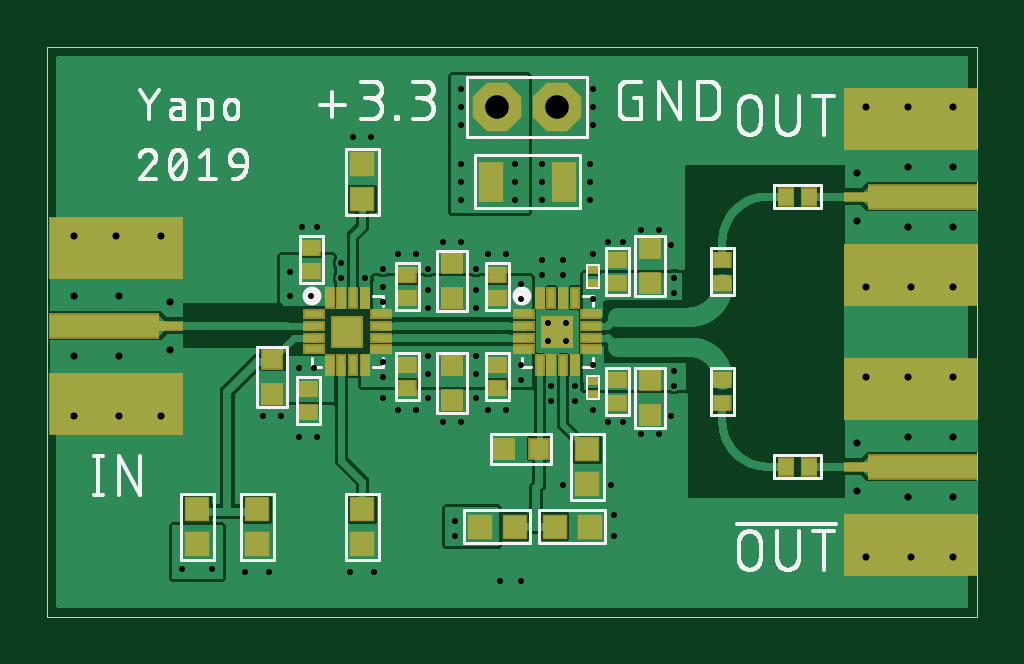
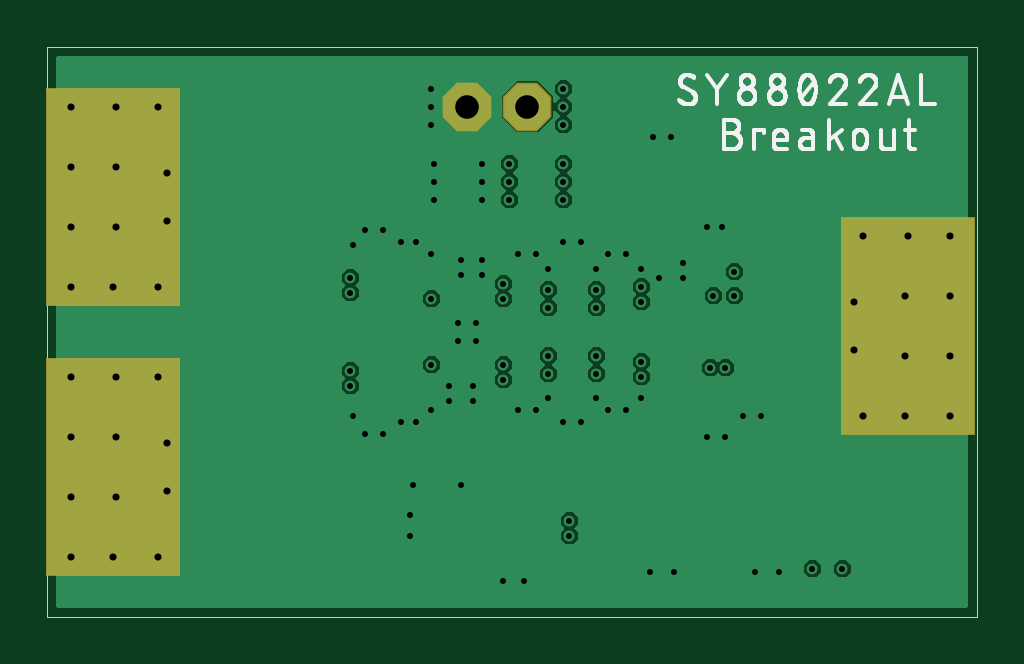
Circuit board: 9 layer files. Board 39.4 x 24.1 mm.
- outline: SY88022AL_V2.boardoutline.ger (232 bytes)
- bottom_copper: SY88022AL_V2.bottomlayer.ger (24598 bytes)
- bottom_silk: SY88022AL_V2.bottomsilkscreen.ger (37870 bytes)
- bottom_mask: SY88022AL_V2.bottomsoldermask.ger (687 bytes)
- drill: SY88022AL_V2.drills.xln (2048 bytes)
- paste: SY88022AL_V2.tcream.ger (2160 bytes)
- top_copper: SY88022AL_V2.toplayer.ger (71128 bytes)
- top_silk: SY88022AL_V2.topsilkscreen.ger (45060 bytes)
- top_mask: SY88022AL_V2.topsoldermask.ger (2951 bytes)

=== outline: SY88022AL_V2.boardoutline.ger ===
G04 EAGLE Gerber RS-274X export*
G75*
%MOMM*%
%FSLAX34Y34*%
%LPD*%
%INBoard Outline*%
%IPPOS*%
%AMOC8*
5,1,8,0,0,1.08239X$1,22.5*%
G01*
%ADD10C,0.000000*%


D10*
X0Y0D02*
X393700Y0D01*
X393700Y241300D01*
X0Y241300D01*
X0Y0D01*
M02*

=== bottom_copper: SY88022AL_V2.bottomlayer.ger (24598 bytes, source omitted) ===
=== bottom_silk: SY88022AL_V2.bottomsilkscreen.ger (37870 bytes, source omitted) ===
=== bottom_mask: SY88022AL_V2.bottomsoldermask.ger ===
G04 EAGLE Gerber RS-274X export*
G75*
%MOMM*%
%FSLAX34Y34*%
%LPD*%
%INSolder stop mask SOL*%
%IPPOS*%
%AMOC8*
5,1,8,0,0,1.08239X$1,22.5*%
G01*
%ADD10P,2.226909X8X202.500000*%
%ADD11C,0.630200*%
%ADD12R,5.715000X9.271000*%


D10*
X190500Y215900D03*
X215900Y215900D03*
D11*
X383540Y215900D03*
X346710Y215900D03*
X383540Y139700D03*
X346710Y139700D03*
X365760Y139700D03*
X364490Y215900D03*
D12*
X365760Y177800D03*
D11*
X383540Y101600D03*
X346710Y101600D03*
X383540Y25400D03*
X346710Y25400D03*
X365760Y25400D03*
X364490Y101600D03*
D12*
X365760Y63500D03*
D11*
X11430Y85090D03*
X48260Y85090D03*
X11430Y161290D03*
X48260Y161290D03*
X29210Y161290D03*
X30480Y85090D03*
D12*
X29210Y123190D03*
M02*

=== drill: SY88022AL_V2.drills.xln ===
M48
;GenerationSoftware,Autodesk,EAGLE,9.2.2*%
;CreationDate,2019-04-23T16:11:32Z*%
FMAT,2
ICI,OFF
METRIC,TZ,000.000
T4C0.254
T3C0.300
T2C1.000
%
G90
M71
T2
X19050Y21590
X21590Y21590
T3
X38354Y10160
X3048Y13589
X34290Y7366
X34290Y5334
X38354Y7620
X38354Y5080
X36449Y16510
X36449Y19050
X36449Y21590
X36576Y13970
X34671Y13970
X38354Y13970
X34671Y21590
X38354Y21590
X34290Y18796
X34290Y16764
X38354Y19050
X38354Y16510
X38354Y2540
X34671Y10160
X3048Y11049
X3048Y8509
X2921Y16129
X4826Y16129
X1143Y16129
X4826Y8509
X1143Y8509
X5207Y11303
X1143Y11049
X5207Y13335
X34671Y2540
X36576Y2540
X36449Y10160
X36449Y7620
X36449Y5080
X1143Y13589
T4
X18161Y10287
X18161Y11049
X18161Y13081
X18161Y13843
X14224Y10160
X14224Y13970
X14224Y10795
X14224Y13335
X16129Y10287
X20066Y10033
X20066Y10668
X16129Y11049
X16129Y13081
X16129Y13843
X20066Y14097
X20066Y13462
X26543Y13716
X26543Y14351
X11176Y13589
X26543Y10414
X17272Y3429
X17272Y4064
X11303Y10541
X10668Y10541
X6985Y2032
X5715Y2032
X10287Y13589
X10287Y14605
X17526Y19177
X19812Y17653
X19812Y18415
X19812Y19177
X17526Y20828
X17526Y21590
X17526Y22352
X17526Y17653
X17526Y18415
X14224Y14732
X18161Y9271
X16764Y8255
X14224Y9271
X16129Y9271
X19431Y8763
X16764Y15875
X17526Y15875
X18669Y15367
X19431Y15367
X17526Y8255
X14859Y15367
X21844Y14478
X23114Y15367
X23749Y15875
X25146Y16383
X25908Y16383
X26416Y15748
X26416Y8509
X19177Y1524
X11430Y16510
X9144Y8509
X9906Y8509
X10668Y7620
X11430Y7620
X8382Y1905
X9398Y1905
X12827Y1905
X13843Y1905
X23114Y8763
X20066Y1524
X24003Y4318
X24003Y3429
X23876Y5588
X21844Y5588
X25146Y7747
X25908Y7747
X23749Y8255
X20955Y14478
X22987Y17653
X23114Y22352
X23114Y21590
X23114Y20828
X20955Y19177
X20955Y18415
X20955Y17653
X13462Y14351
X12446Y14351
X22987Y18415
X20955Y15113
X21844Y15113
X12446Y14986
X12954Y20320
X13716Y20320
X23114Y13462
X23114Y10668
X26543Y9779
X21336Y9144
X18669Y8763
X14859Y8763
X15621Y8763
X15621Y15367
X16129Y14732
X18161Y14732
X22352Y9779
X21336Y9779
X10795Y16510
X22352Y9144
X21209Y12446
X21971Y12446
X21209Y11684
X21971Y11684
X24384Y15875
X24384Y8255
X22987Y19177
M30
=== paste: SY88022AL_V2.tcream.ger ===
G04 EAGLE Gerber RS-274X export*
G75*
%MOMM*%
%FSLAX34Y34*%
%LPD*%
%INTop Solder Paste*%
%IPPOS*%
%AMOC8*
5,1,8,0,0,1.08239X$1,22.5*%
G01*
%ADD10R,0.600000X0.700000*%
%ADD11R,0.800000X0.800000*%
%ADD12R,0.800000X0.300000*%
%ADD13R,0.300000X0.800000*%
%ADD14R,1.230000X1.230000*%
%ADD15R,0.950000X0.950000*%
%ADD16R,0.700000X0.600000*%
%ADD17R,0.900000X1.600000*%
%ADD18R,0.350000X0.250000*%


D10*
X322500Y177800D03*
X312500Y177800D03*
D11*
X95250Y94100D03*
X95250Y109100D03*
X193160Y71120D03*
X208160Y71120D03*
D10*
X322500Y63500D03*
X312500Y63500D03*
D12*
X201650Y123150D03*
X201650Y128150D03*
X201650Y118150D03*
X201650Y113150D03*
X230150Y123150D03*
X230150Y128150D03*
X230150Y118150D03*
X230150Y113150D03*
D13*
X213400Y134900D03*
X208400Y134900D03*
X218400Y134900D03*
X223400Y134900D03*
X213400Y106400D03*
X208400Y106400D03*
X218400Y106400D03*
X223400Y106400D03*
D14*
X215900Y120650D03*
D15*
X133350Y176900D03*
X133350Y191400D03*
X133350Y45350D03*
X133350Y30850D03*
X88900Y45350D03*
X88900Y30850D03*
X63500Y30850D03*
X63500Y45350D03*
X183250Y38100D03*
X197750Y38100D03*
X215000Y38100D03*
X229500Y38100D03*
X228600Y70750D03*
X228600Y56250D03*
D16*
X285750Y141050D03*
X285750Y151050D03*
X285750Y100250D03*
X285750Y90250D03*
D12*
X112750Y123150D03*
X112750Y128150D03*
X112750Y118150D03*
X112750Y113150D03*
X141250Y123150D03*
X141250Y128150D03*
X141250Y118150D03*
X141250Y113150D03*
D13*
X124500Y134900D03*
X119500Y134900D03*
X129500Y134900D03*
X134500Y134900D03*
X124500Y106400D03*
X119500Y106400D03*
X129500Y106400D03*
X134500Y106400D03*
D14*
X127000Y120650D03*
D16*
X241300Y90250D03*
X241300Y100250D03*
X241300Y151050D03*
X241300Y141050D03*
X190500Y96600D03*
X190500Y106600D03*
X190500Y144700D03*
X190500Y134700D03*
D11*
X255270Y85210D03*
X255270Y100210D03*
X255270Y156090D03*
X255270Y141090D03*
X171450Y91560D03*
X171450Y106560D03*
X171450Y149740D03*
X171450Y134740D03*
D16*
X152400Y144700D03*
X152400Y134700D03*
X152400Y96600D03*
X152400Y106600D03*
D17*
X218700Y184150D03*
X187700Y184150D03*
D16*
X110490Y86440D03*
X110490Y96440D03*
X111760Y156130D03*
X111760Y146130D03*
D18*
X231140Y146690D03*
X231140Y141190D03*
X231140Y94190D03*
X231140Y99690D03*
M02*

=== top_copper: SY88022AL_V2.toplayer.ger (71128 bytes, source omitted) ===
=== top_silk: SY88022AL_V2.topsilkscreen.ger (45060 bytes, source omitted) ===
=== top_mask: SY88022AL_V2.topsoldermask.ger ===
G04 EAGLE Gerber RS-274X export*
G75*
%MOMM*%
%FSLAX34Y34*%
%LPD*%
%INSolder stop mask CMP*%
%IPPOS*%
%AMOC8*
5,1,8,0,0,1.08239X$1,22.5*%
G01*
%ADD10R,0.727000X0.827000*%
%ADD11R,0.927000X0.927000*%
%ADD12R,0.927000X0.427000*%
%ADD13R,0.427000X0.927000*%
%ADD14R,1.357000X1.357000*%
%ADD15R,1.077000X1.077000*%
%ADD16R,0.827000X0.727000*%
%ADD17R,1.027000X1.727000*%
%ADD18R,0.477000X0.377000*%
%ADD19P,2.226909X8X202.500000*%
%ADD20R,5.715000X2.667000*%
%ADD21R,4.699000X1.092200*%
%ADD22R,1.143000X0.457200*%
%ADD23C,0.630200*%


D10*
X322500Y177800D03*
X312500Y177800D03*
D11*
X95250Y94100D03*
X95250Y109100D03*
X193160Y71120D03*
X208160Y71120D03*
D10*
X322500Y63500D03*
X312500Y63500D03*
D12*
X201650Y123150D03*
X201650Y128150D03*
X201650Y118150D03*
X201650Y113150D03*
X230150Y123150D03*
X230150Y128150D03*
X230150Y118150D03*
X230150Y113150D03*
D13*
X213400Y134900D03*
X208400Y134900D03*
X218400Y134900D03*
X223400Y134900D03*
X213400Y106400D03*
X208400Y106400D03*
X218400Y106400D03*
X223400Y106400D03*
D14*
X215900Y120650D03*
D15*
X133350Y176900D03*
X133350Y191400D03*
X133350Y45350D03*
X133350Y30850D03*
X88900Y45350D03*
X88900Y30850D03*
X63500Y30850D03*
X63500Y45350D03*
X183250Y38100D03*
X197750Y38100D03*
X215000Y38100D03*
X229500Y38100D03*
X228600Y70750D03*
X228600Y56250D03*
D16*
X285750Y141050D03*
X285750Y151050D03*
X285750Y100250D03*
X285750Y90250D03*
D12*
X112750Y123150D03*
X112750Y128150D03*
X112750Y118150D03*
X112750Y113150D03*
X141250Y123150D03*
X141250Y128150D03*
X141250Y118150D03*
X141250Y113150D03*
D13*
X124500Y134900D03*
X119500Y134900D03*
X129500Y134900D03*
X134500Y134900D03*
X124500Y106400D03*
X119500Y106400D03*
X129500Y106400D03*
X134500Y106400D03*
D14*
X127000Y120650D03*
D16*
X241300Y90250D03*
X241300Y100250D03*
X241300Y151050D03*
X241300Y141050D03*
X190500Y96600D03*
X190500Y106600D03*
X190500Y144700D03*
X190500Y134700D03*
D11*
X255270Y85210D03*
X255270Y100210D03*
X255270Y156090D03*
X255270Y141090D03*
X171450Y91560D03*
X171450Y106560D03*
X171450Y149740D03*
X171450Y134740D03*
D16*
X152400Y144700D03*
X152400Y134700D03*
X152400Y96600D03*
X152400Y106600D03*
D17*
X218700Y184150D03*
X187700Y184150D03*
D16*
X110490Y86440D03*
X110490Y96440D03*
X111760Y156130D03*
X111760Y146130D03*
D18*
X231140Y146690D03*
X231140Y141190D03*
X231140Y94190D03*
X231140Y99690D03*
D19*
X190500Y215900D03*
X215900Y215900D03*
D20*
X365760Y210820D03*
X365760Y144780D03*
D21*
X370840Y177800D03*
D22*
X342900Y177800D03*
D23*
X383540Y215900D03*
X346710Y215900D03*
X383540Y139700D03*
X346710Y139700D03*
X365760Y139700D03*
X364490Y215900D03*
D20*
X365760Y96520D03*
X365760Y30480D03*
D21*
X370840Y63500D03*
D22*
X342900Y63500D03*
D23*
X383540Y101600D03*
X346710Y101600D03*
X383540Y25400D03*
X346710Y25400D03*
X365760Y25400D03*
X364490Y101600D03*
D20*
X29210Y90170D03*
X29210Y156210D03*
D21*
X24130Y123190D03*
D22*
X52070Y123190D03*
D23*
X11430Y85090D03*
X48260Y85090D03*
X11430Y161290D03*
X48260Y161290D03*
X29210Y161290D03*
X30480Y85090D03*
M02*

